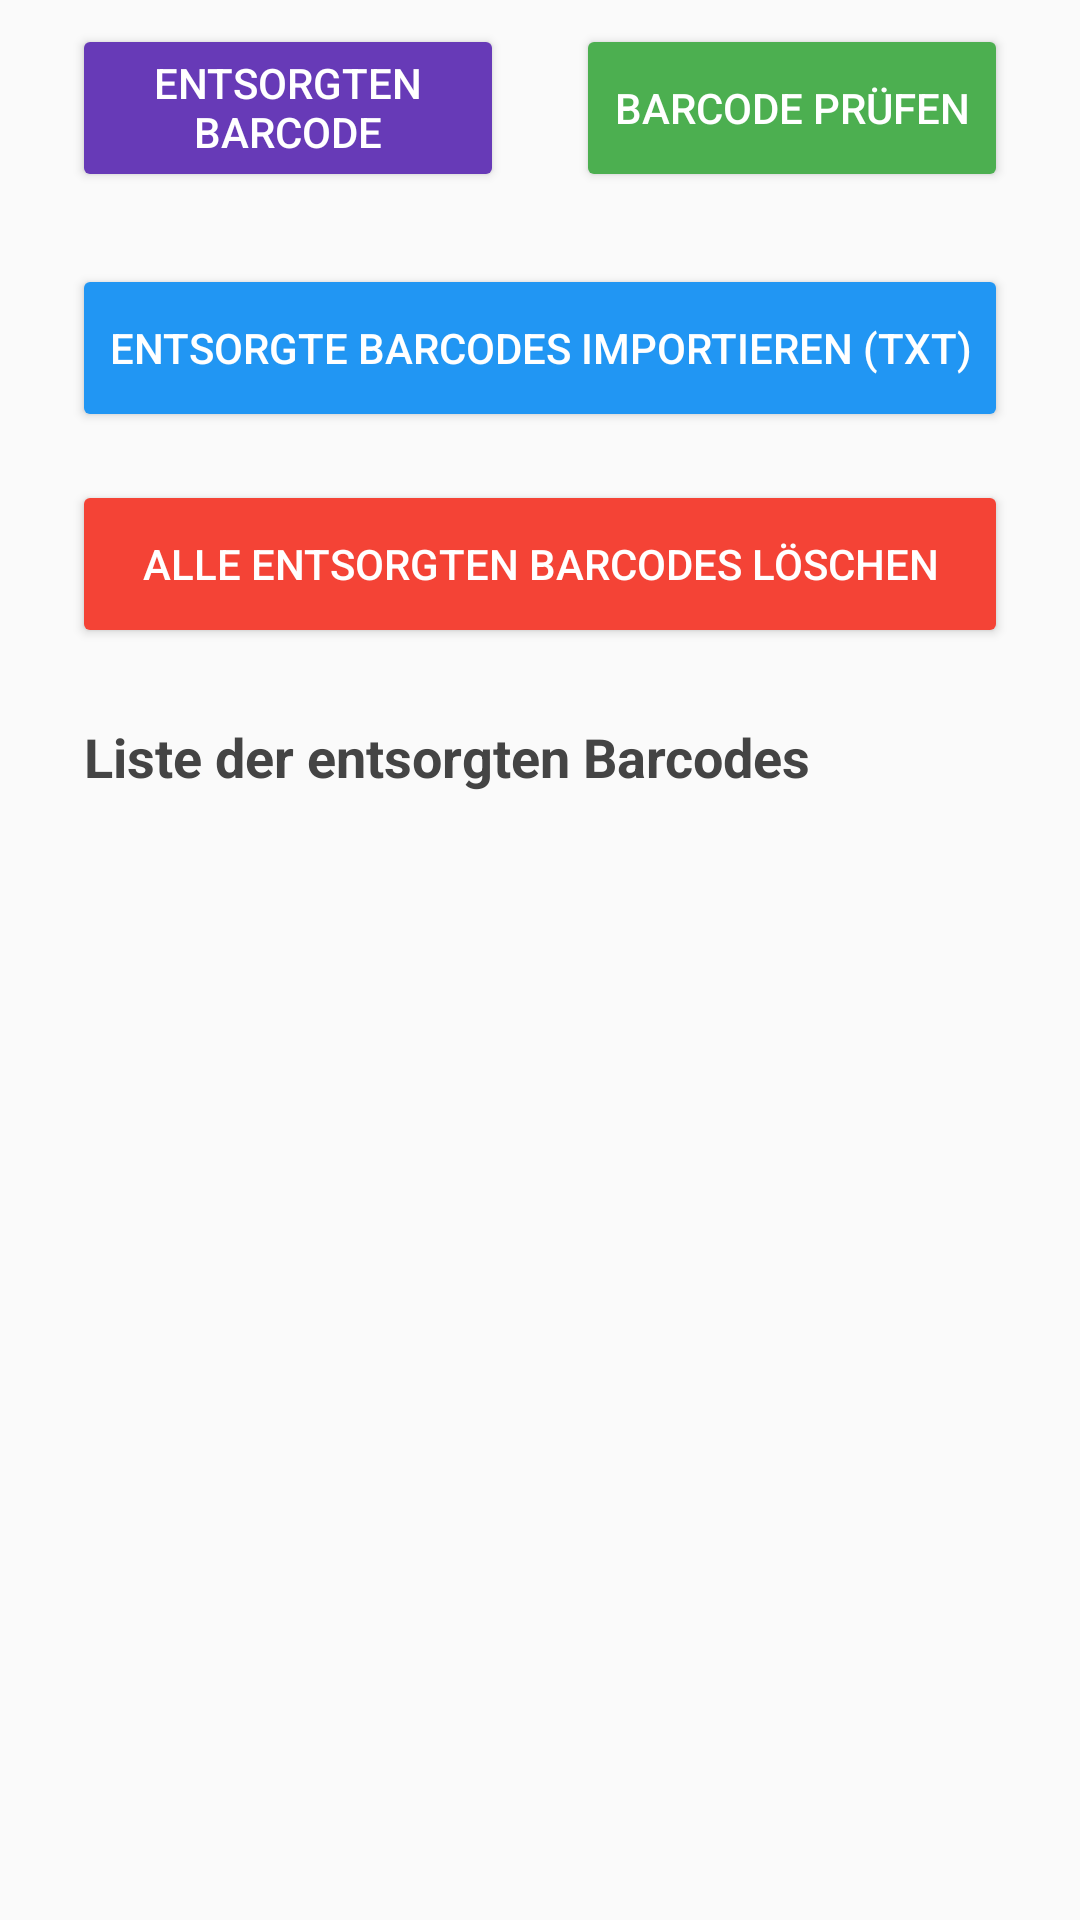

The Android layout XML behind this screen, and the referenced resources:
<!-- AndroidManifest.xml: application theme Theme.AbandonScanner -->
<!-- res/layout/activity_main.xml -->
<?xml version="1.0" encoding="utf-8"?>
<androidx.constraintlayout.widget.ConstraintLayout xmlns:android="http://schemas.android.com/apk/res/android"
    xmlns:app="http://schemas.android.com/apk/res-auto"
    android:layout_width="match_parent"
    android:layout_height="match_parent"
    android:fitsSystemWindows="true"
    android:background="#FAFAFA">

    <LinearLayout
        android:id="@+id/llTopButtons"
        android:layout_width="0dp"
        android:layout_height="wrap_content"
        android:orientation="horizontal"
        android:gravity="center"
        android:layout_marginTop="8dp"
        android:layout_marginStart="24dp"
        android:layout_marginEnd="24dp"
        app:layout_constraintTop_toTopOf="parent"
        app:layout_constraintStart_toStartOf="parent"
        app:layout_constraintEnd_toEndOf="parent">

        <Button
            android:id="@+id/btnEntryBarcode"
            android:layout_width="0dp"
            android:layout_height="56dp"
            android:layout_weight="1"
            android:text="Entsorgten Barcode erfassen"
            android:textColor="#FFFFFF"
            android:layout_marginEnd="12dp"
            android:elevation="4dp"
            android:backgroundTint="#673AB7"/>

        <Button
            android:id="@+id/btnCheckBarcode"
            android:layout_width="0dp"
            android:layout_height="56dp"
            android:layout_weight="1"
            android:text="Barcode prüfen"
            android:textColor="#FFFFFF"
            android:layout_marginStart="12dp"
            android:elevation="4dp"
            android:backgroundTint="#4CAF50"/>
    </LinearLayout>

    <Button
        android:id="@+id/btnImportTxt"
        android:layout_width="0dp"
        android:layout_height="56dp"
        android:layout_marginTop="24dp"
        android:layout_marginStart="24dp"
        android:layout_marginEnd="24dp"
        android:text="Entsorgte Barcodes importieren (txt)"
        android:textColor="#FFFFFF"
        android:elevation="4dp"
        android:backgroundTint="#2196F3"
        app:layout_constraintTop_toBottomOf="@id/llTopButtons"
        app:layout_constraintStart_toStartOf="parent"
        app:layout_constraintEnd_toEndOf="parent"/>

    <Button
        android:id="@+id/btnClearAll"
        android:layout_width="0dp"
        android:layout_height="56dp"
        android:layout_marginTop="16dp"
        android:layout_marginStart="24dp"
        android:layout_marginEnd="24dp"
        android:text="Alle entsorgten Barcodes löschen"
        android:textColor="#FFFFFF"
        android:elevation="4dp"
        android:backgroundTint="#F44336"
        app:layout_constraintTop_toBottomOf="@id/btnImportTxt"
        app:layout_constraintStart_toStartOf="parent"
        app:layout_constraintEnd_toEndOf="parent"/>

    <TextView
        android:id="@+id/tvListTitle"
        android:layout_width="0dp"
        android:layout_height="wrap_content"
        android:text="Liste der entsorgten Barcodes"
        android:textSize="18sp"
        android:textStyle="bold"
        android:textColor="#444"
        android:layout_marginTop="24dp"
        android:layout_marginBottom="8dp"
        android:layout_marginStart="28dp"
        android:layout_marginEnd="24dp"
        app:layout_constraintTop_toBottomOf="@id/btnClearAll"
        app:layout_constraintStart_toStartOf="parent"
        app:layout_constraintEnd_toEndOf="parent"/>

    <androidx.recyclerview.widget.RecyclerView
        android:id="@+id/recyclerView"
        android:layout_width="0dp"
        android:layout_height="0dp"
        android:layout_marginStart="28dp"
        android:layout_marginEnd="24dp"
        app:layout_constraintTop_toBottomOf="@id/tvListTitle"
        app:layout_constraintBottom_toBottomOf="parent"
        app:layout_constraintStart_toStartOf="parent"
        app:layout_constraintEnd_toEndOf="parent"/>

</androidx.constraintlayout.widget.ConstraintLayout>
<!-- resources referenced by this layout -->
<resources>
  <style name="Theme.AbandonScanner" parent="Theme.AppCompat.Light.NoActionBar" />
</resources>
